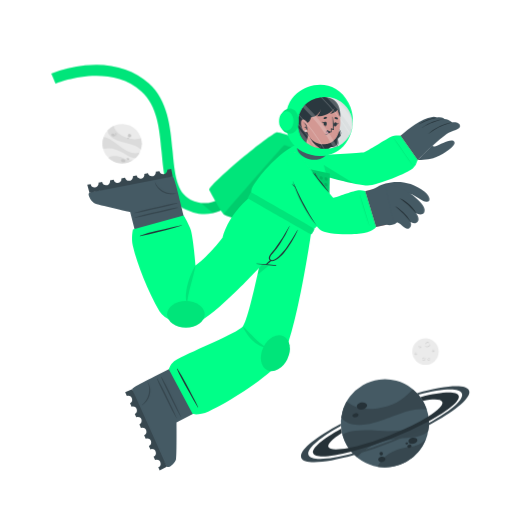
t = 0.00 s
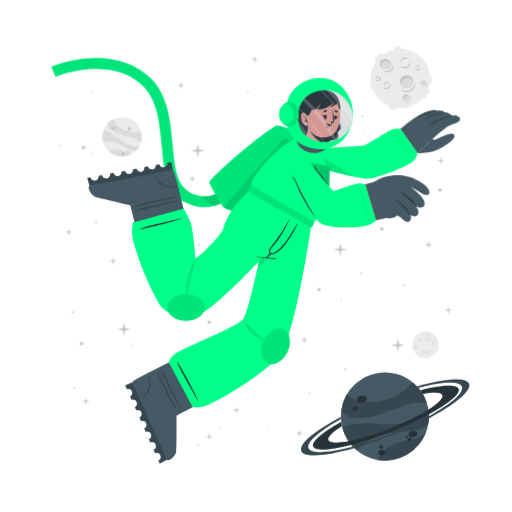
t = 1.00 s
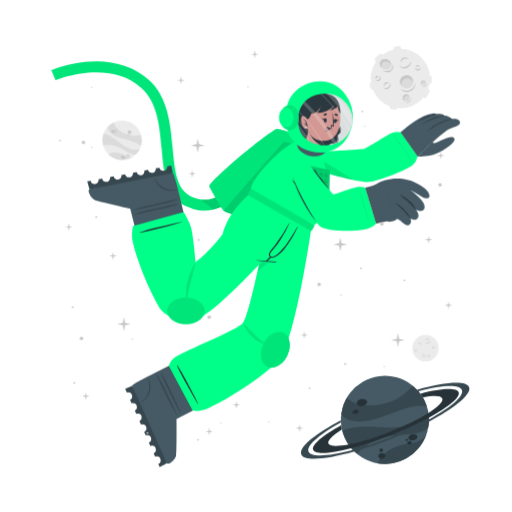
t = 2.50 s
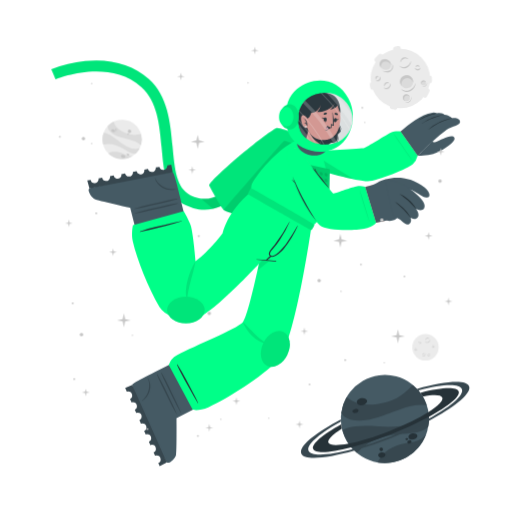
t = 3.63 s
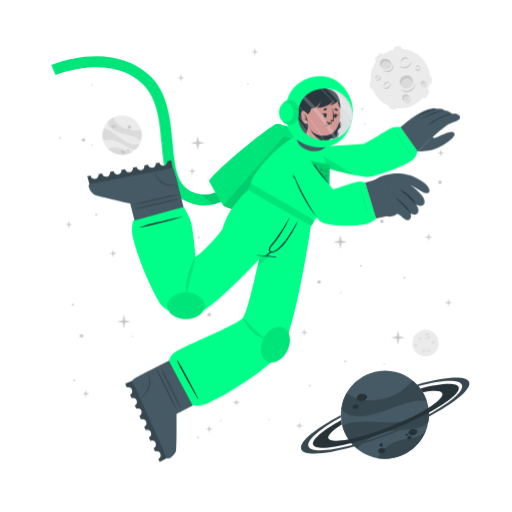
t = 4.75 s
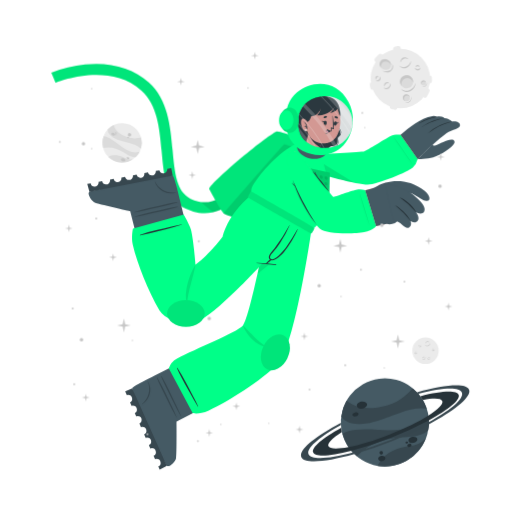
t = 5.88 s

The animated SVG that drew these frames (rendered in a browser with its animation timeline set to each time). Animation: 3 CSS @keyframes rules; one cycle of 7.00 s, repeats indefinitely.

<svg class="animated" id="freepik_stories-astronaut" xmlns="http://www.w3.org/2000/svg" viewBox="0 0 500 500" version="1.1" xmlns:xlink="http://www.w3.org/1999/xlink" xmlns:svgjs="http://svgjs.com/svgjs"><style>svg#freepik_stories-astronaut:not(.animated) .animable {opacity: 0;}svg#freepik_stories-astronaut.animated #freepik--background-complete--inject-533 {animation: 3s Infinite  linear floating;animation-delay: 0s;}svg#freepik_stories-astronaut.animated #freepik--Moon--inject-533 {animation: 1s 1 forwards cubic-bezier(.36,-0.01,.5,1.38) fadeIn,3s Infinite  linear wind;animation-delay: 0s,1s;}svg#freepik_stories-astronaut.animated #freepik--Planet--inject-533 {animation: 3s Infinite  linear floating;animation-delay: 0s;}svg#freepik_stories-astronaut.animated #freepik--Character--inject-533 {animation: 3s Infinite  linear floating;animation-delay: 0s;}svg#freepik_stories-astronaut.animated #freepik--Stars--inject-533 {animation: 1s 1 forwards cubic-bezier(.36,-0.01,.5,1.38) fadeIn,6s Infinite  linear floating;animation-delay: 0s,1s;}            @keyframes floating {                0% {                    opacity: 1;                    transform: translateY(0px);                }                50% {                    transform: translateY(-10px);                }                100% {                    opacity: 1;                    transform: translateY(0px);                }            }                    @keyframes fadeIn {                0% {                    opacity: 0;                }                100% {                    opacity: 1;                }            }                    @keyframes wind {                0% {                    transform: rotate( 0deg );                }                25% {                    transform: rotate( 1deg );                }                75% {                    transform: rotate( -1deg );                }            }        </style><g id="freepik--background-complete--inject-533" class="animable" style="transform-origin: 261.359px 235.839px;"><g id="elns9x9gjbrsf"><circle cx="119.24" cy="140.32" r="19.23" style="fill: rgb(235, 235, 235); transform-origin: 119.24px 140.32px; transform: rotate(-21.46deg);" class="animable"></circle></g><path d="M137.64,145.92a22.4,22.4,0,0,0-6-3.75c-3.81-1.68-14.18-3.51-19-5.94-6.75-3.4-7.59-7.07-7.55-9a19.38,19.38,0,0,1,5.93-4.35c.48,2,2.29,8,13.5,12,5.79,2,11.33.68,13.21.22A19.13,19.13,0,0,1,137.64,145.92Z" style="fill: rgb(219, 219, 219); transform-origin: 121.778px 134.4px;" id="elhcukdscpqj" class="animable"></path><path d="M129.79,156.41A19.27,19.27,0,0,1,105.68,154a15.8,15.8,0,0,1,3.45-1.36c5.17-1.26,10.86,1.21,12.94,2.38A11.36,11.36,0,0,0,129.79,156.41Z" style="fill: rgb(219, 219, 219); transform-origin: 117.735px 155.928px;" id="elogi4k1hvw9e" class="animable"></path><path d="M136.5,148.8l-.24.47-.22.42c-.18.32-.36.62-.55.92s-.35.54-.53.8l-.21.29-.24.32-.24.32-.31.36-.3.36-.27.3c-.2.22-.41.43-.62.64h0c-1.2.37-2.8.21-5.15-.72-3.49-1.37-7.26-4.67-14-7.09a24,24,0,0,0-12.93-.83h0a19.17,19.17,0,0,1,.5-11.63c1.23,0,5.18.52,13.61,7.48a49.9,49.9,0,0,0,8.49,5.81c7.2,3.77,11.36,2.65,13.1,1.78h.13Z" style="fill: rgb(219, 219, 219); transform-origin: 118.269px 143.957px;" id="elf5d7xcv81xa" class="animable"></path><path d="M118.22,156c.34-.78,1.54-1,2.68-.52s1.79,1.54,1.44,2.32-1.54,1-2.68.52S117.88,156.83,118.22,156Z" style="fill: rgb(199, 199, 199); transform-origin: 120.282px 156.9px;" id="elnv0244gwyk" class="animable"></path><path d="M123.66,154.67c.2-.44.91-.55,1.59-.26s1.08.9.89,1.34-.9.56-1.59.26S123.47,155.11,123.66,154.67Z" style="fill: rgb(199, 199, 199); transform-origin: 124.9px 155.212px;" id="elu3vxyq1joh" class="animable"></path><path d="M108.75,131.05c.29-.67,1.33-.86,2.33-.42s1.57,1.33,1.28,2-1.34.86-2.34.42S108.45,131.72,108.75,131.05Z" style="fill: rgb(199, 199, 199); transform-origin: 110.553px 131.84px;" id="el423c0wx91pz" class="animable"></path><path d="M112.29,130.39a.84.84,0,0,1,1.13-.28.85.85,0,0,1,.57,1,1,1,0,0,1-1.7-.74Z" style="fill: rgb(199, 199, 199); transform-origin: 113.151px 130.697px;" id="el54dehlb85kj" class="animable"></path><path d="M112.86,132.17a.53.53,0,0,1,.71-.15c.3.13.47.41.37.62s-.41.28-.71.15S112.77,132.39,112.86,132.17Z" style="fill: rgb(199, 199, 199); transform-origin: 113.402px 132.399px;" id="el3oieblksjqd" class="animable"></path><path d="M124.86,132.22a1.64,1.64,0,1,1,1,1.71A1.42,1.42,0,0,1,124.86,132.22Z" style="fill: rgb(199, 199, 199); transform-origin: 126.473px 132.415px;" id="eljwk55m140ob" class="animable"></path><path d="M124.4,134.84a.76.76,0,1,1,.42.92A.73.73,0,0,1,124.4,134.84Z" style="fill: rgb(199, 199, 199); transform-origin: 125.123px 135.064px;" id="eld24nyl4y2i" class="animable"></path><circle cx="415.48" cy="343.36" r="12.93" style="fill: rgb(235, 235, 235); transform-origin: 415.48px 343.36px;" id="elgjlxy4w6syo" class="animable"></circle><path d="M420.19,335.69a2.92,2.92,0,0,1-.48,1.75,3.45,3.45,0,0,1-1.41,1.24,2.56,2.56,0,0,1-1.9.17,2.7,2.7,0,0,1-1.44-1.12,3.71,3.71,0,0,0,1.55.69,2.33,2.33,0,0,0,.79,0,2.68,2.68,0,0,0,.76-.24l.36-.2c.11-.08.23-.15.33-.23a3.24,3.24,0,0,0,.6-.57A4.54,4.54,0,0,0,420.19,335.69Z" style="fill: rgb(199, 199, 199); transform-origin: 417.577px 337.324px;" id="elb98du2k22a" class="animable"></path><path d="M415.54,336.43a1.84,1.84,0,0,1,.27-1.24,2.23,2.23,0,0,1,1-.88,1.76,1.76,0,0,1,1.35-.1,1.7,1.7,0,0,1,1,.83,2.8,2.8,0,0,0-1.08-.4,1.69,1.69,0,0,0-1,.18A3.06,3.06,0,0,0,415.54,336.43Z" style="fill: rgb(199, 199, 199); transform-origin: 417.341px 335.275px;" id="el0kt6g1kv6yn" class="animable"></path><path d="M415.48,349.44a1.79,1.79,0,0,1,0,1.23,2.13,2.13,0,0,1-.75,1.05,1.71,1.71,0,0,1-2.35-.25,3.35,3.35,0,0,0,1.1.15,1.62,1.62,0,0,0,.91-.35,2.67,2.67,0,0,0,.69-.77A3.41,3.41,0,0,0,415.48,349.44Z" style="fill: rgb(199, 199, 199); transform-origin: 413.984px 350.758px;" id="el8olk7tlk8to" class="animable"></path><path d="M412.8,350.91a1.14,1.14,0,0,1-.09-.87,1.49,1.49,0,0,1,.52-.76,1.2,1.2,0,0,1,.93-.23,1.1,1.1,0,0,1,.73.48,2.46,2.46,0,0,0-.75,0,1.18,1.18,0,0,0-.56.24A2.18,2.18,0,0,0,412.8,350.91Z" style="fill: rgb(199, 199, 199); transform-origin: 413.776px 349.972px;" id="el9t2i77mihp5" class="animable"></path><path d="M410.82,337.8a1.15,1.15,0,0,1,.37.83,1.3,1.3,0,0,1-.37.92,1.15,1.15,0,0,1-.95.32,1.35,1.35,0,0,1-.81-.39,3.94,3.94,0,0,0,.8-.05,1.06,1.06,0,0,0,.56-.28,1.37,1.37,0,0,0,.33-.56A2.45,2.45,0,0,0,410.82,337.8Z" style="fill: rgb(199, 199, 199); transform-origin: 410.125px 338.84px;" id="elqiyha3vnlt" class="animable"></path><path d="M409.22,339.06a.74.74,0,0,1-.33-.57.91.91,0,0,1,.26-.68.82.82,0,0,1,.71-.23.81.81,0,0,1,.55.34,4.08,4.08,0,0,0-.54.1.76.76,0,0,0-.32.19,1.13,1.13,0,0,0-.22.32A2.13,2.13,0,0,0,409.22,339.06Z" style="fill: rgb(199, 199, 199); transform-origin: 409.65px 338.315px;" id="el059moyrauz59" class="animable"></path><path d="M419.81,351.44a1.14,1.14,0,0,1-.72.56,1.26,1.26,0,0,1-1-.14,1.14,1.14,0,0,1-.54-.83,1.36,1.36,0,0,1,.18-.89,3.66,3.66,0,0,0,.25.77,1,1,0,0,0,.4.47,1.32,1.32,0,0,0,.63.18A2.6,2.6,0,0,0,419.81,351.44Z" style="fill: rgb(199, 199, 199); transform-origin: 418.673px 351.093px;" id="elvyb4b9p1ca" class="animable"></path><path d="M418.2,350.19a.75.75,0,0,1,.47-.45.87.87,0,0,1,.72.08.82.82,0,0,1,.4.63.9.9,0,0,1-.19.62,4.78,4.78,0,0,0-.24-.5.63.63,0,0,0-.25-.26.91.91,0,0,0-.37-.13A1.65,1.65,0,0,0,418.2,350.19Z" style="fill: rgb(199, 199, 199); transform-origin: 418.996px 350.383px;" id="elvlgr9mv13ia" class="animable"></path><path d="M424.24,342.34a1.16,1.16,0,0,1-.28.86,1.27,1.27,0,0,1-.88.44,1.13,1.13,0,0,1-.92-.39,1.29,1.29,0,0,1-.35-.83,3.82,3.82,0,0,0,.63.5,1.09,1.09,0,0,0,.6.16,1.31,1.31,0,0,0,.62-.21A2.35,2.35,0,0,0,424.24,342.34Z" style="fill: rgb(199, 199, 199); transform-origin: 423.027px 342.991px;" id="el7hxp7s1r8n" class="animable"></path><path d="M422.2,342.21a.75.75,0,0,1,.14-.64.93.93,0,0,1,.65-.34.8.8,0,0,1,.68.3.88.88,0,0,1,.19.62,3.83,3.83,0,0,0-.48-.28.74.74,0,0,0-.36-.08,1.13,1.13,0,0,0-.38.1A2.38,2.38,0,0,0,422.2,342.21Z" style="fill: rgb(199, 199, 199); transform-origin: 423.021px 341.719px;" id="elxwiiw0zr9e9" class="animable"></path><path d="M407.1,345.26a1.13,1.13,0,0,1-.27.87,1.27,1.27,0,0,1-.88.44,1.16,1.16,0,0,1-.93-.39,1.4,1.4,0,0,1-.35-.83,4.33,4.33,0,0,0,.64.5,1.07,1.07,0,0,0,.6.16,1.35,1.35,0,0,0,.62-.21A2,2,0,0,0,407.1,345.26Z" style="fill: rgb(199, 199, 199); transform-origin: 405.889px 345.916px;" id="elolv7zb0dpvq" class="animable"></path><path d="M405.07,345.14a.75.75,0,0,1,.14-.64.89.89,0,0,1,.64-.34.79.79,0,0,1,.68.3.85.85,0,0,1,.2.62,3.83,3.83,0,0,0-.48-.28.66.66,0,0,0-.36-.08,1.13,1.13,0,0,0-.38.1A2.38,2.38,0,0,0,405.07,345.14Z" style="fill: rgb(199, 199, 199); transform-origin: 405.891px 344.649px;" id="eliwagdb7k95" class="animable"></path></g><g id="freepik--Moon--inject-533" class="animable" style="transform-origin: 391.45px 76.1246px;"><path d="M370.11,60.15l3.44-3.43a2.52,2.52,0,0,0,0-3.56h0a2.5,2.5,0,0,0-3.56,0l-3.44,3.43a2.52,2.52,0,0,0,0,3.56h0A2.52,2.52,0,0,0,370.11,60.15Z" style="fill: rgb(235, 235, 235); transform-origin: 370.05px 56.6508px;" id="el67r29n94p36" class="animable"></path><path d="M417,94.19l2.18-4.34a2.5,2.5,0,0,0-1.12-3.38h0a2.51,2.51,0,0,0-3.38,1.12l-2.18,4.34a2.53,2.53,0,0,0,1.12,3.38h0A2.52,2.52,0,0,0,417,94.19Z" style="fill: rgb(235, 235, 235); transform-origin: 415.845px 90.8883px;" id="elkxkg5s6jif" class="animable"></path><path d="M387,50.45l2.58-.36a2.52,2.52,0,0,0,2.14-2.85h0a2.52,2.52,0,0,0-2.85-2.14l-2.58.37a2.52,2.52,0,0,0-2.14,2.85h0A2.51,2.51,0,0,0,387,50.45Z" style="fill: rgb(235, 235, 235); transform-origin: 387.935px 47.7758px;" id="elcrxj9s4gfkm" class="animable"></path><path d="M366.46,84.53l-.37-2.59a2.52,2.52,0,0,0-2.85-2.13h0a2.52,2.52,0,0,0-2.14,2.85l.37,2.58a2.53,2.53,0,0,0,2.85,2.14h0A2.52,2.52,0,0,0,366.46,84.53Z" style="fill: rgb(235, 235, 235); transform-origin: 363.78px 83.5943px;" id="eli1u75d9mqka" class="animable"></path><g id="elo4yc29bug1r"><rect x="415.49" y="75.26" width="7.64" height="5.03" rx="2.16" style="fill: rgb(235, 235, 235); transform-origin: 419.31px 77.775px; transform: rotate(90deg);" class="animable"></rect></g><path d="M382.28,106.41l2.52.68a2.52,2.52,0,0,0,3.08-1.78h0a2.52,2.52,0,0,0-1.78-3.09l-2.52-.67a2.51,2.51,0,0,0-3.08,1.78h0A2.51,2.51,0,0,0,382.28,106.41Z" style="fill: rgb(235, 235, 235); transform-origin: 384.19px 104.319px;" id="el86qimzsvm3i" class="animable"></path><circle cx="391" cy="76.69" r="29.05" style="fill: rgb(235, 235, 235); transform-origin: 391px 76.69px;" id="eled06bb175xt" class="animable"></circle><path d="M401.57,59.46a6.51,6.51,0,0,1-1.08,3.94,7.8,7.8,0,0,1-3.15,2.79,5.76,5.76,0,0,1-4.27.36,6,6,0,0,1-3.25-2.49,8.71,8.71,0,0,0,3.49,1.53,5.07,5.07,0,0,0,1.78,0,5.38,5.38,0,0,0,1.69-.54,9.1,9.1,0,0,0,.81-.44c.26-.17.52-.33.76-.52a8.54,8.54,0,0,0,1.35-1.27A9.92,9.92,0,0,0,401.57,59.46Z" style="fill: rgb(199, 199, 199); transform-origin: 395.699px 63.1311px;" id="elt5iuflspfcb" class="animable"></path><path d="M391.13,61.13a4.13,4.13,0,0,1,.6-2.78,5.18,5.18,0,0,1,2.19-2,3.9,3.9,0,0,1,3-.22A3.84,3.84,0,0,1,399.12,58a6.52,6.52,0,0,0-2.41-.89,3.94,3.94,0,0,0-2.24.4A6.81,6.81,0,0,0,391.13,61.13Z" style="fill: rgb(199, 199, 199); transform-origin: 395.105px 58.5293px;" id="elk1ylqq27wbg" class="animable"></path><path d="M381.29,81.08a3.94,3.94,0,0,1,.07,2.77,4.82,4.82,0,0,1-1.68,2.35,3.78,3.78,0,0,1-2.86.77,3.84,3.84,0,0,1-2.43-1.34,7,7,0,0,0,2.48.35,3.69,3.69,0,0,0,2-.79,6,6,0,0,0,1.55-1.73A7.44,7.44,0,0,0,381.29,81.08Z" style="fill: rgb(199, 199, 199); transform-origin: 377.984px 84.0434px;" id="elgtroifpaads" class="animable"></path><path d="M375.27,84.38a2.57,2.57,0,0,1-.19-1.95,3.19,3.19,0,0,1,1.16-1.7,2.65,2.65,0,0,1,2.08-.52A2.44,2.44,0,0,1,380,81.28a5.58,5.58,0,0,0-1.7-.08,2.69,2.69,0,0,0-1.26.54A4.94,4.94,0,0,0,375.27,84.38Z" style="fill: rgb(199, 199, 199); transform-origin: 377.485px 82.2756px;" id="elpj8jj9jp8ee" class="animable"></path><path d="M370.87,74.62a2.57,2.57,0,0,1,.83,1.86,2.85,2.85,0,0,1-.82,2,2.52,2.52,0,0,1-2.13.73,3.06,3.06,0,0,1-1.83-.87,10,10,0,0,0,1.81-.12,2.33,2.33,0,0,0,1.25-.63,2.88,2.88,0,0,0,.73-1.26A5.13,5.13,0,0,0,370.87,74.62Z" style="fill: rgb(199, 199, 199); transform-origin: 369.31px 76.9261px;" id="el2wsrcs80vm7" class="animable"></path><path d="M367.27,77.44a1.68,1.68,0,0,1-.72-1.29,2,2,0,0,1,.58-1.52,1.77,1.77,0,0,1,1.58-.51,1.88,1.88,0,0,1,1.25.75,10.76,10.76,0,0,0-1.23.24,1.6,1.6,0,0,0-.7.41,2.28,2.28,0,0,0-.49.73A4.57,4.57,0,0,0,367.27,77.44Z" style="fill: rgb(199, 199, 199); transform-origin: 368.253px 75.7663px;" id="el51n3m2ducjl" class="animable"></path><path d="M410.67,66a2.6,2.6,0,0,1-.62,1.94,2.84,2.84,0,0,1-2,1,2.57,2.57,0,0,1-2.07-.87,3,3,0,0,1-.78-1.87,9,9,0,0,0,1.43,1.11,2.23,2.23,0,0,0,1.34.36,3,3,0,0,0,1.39-.45A5.56,5.56,0,0,0,410.67,66Z" style="fill: rgb(199, 199, 199); transform-origin: 407.941px 67.4719px;" id="el6ed4cn7kfuc" class="animable"></path><path d="M406.11,65.73a1.66,1.66,0,0,1,.31-1.44,2,2,0,0,1,1.44-.76,1.82,1.82,0,0,1,1.53.68,1.88,1.88,0,0,1,.43,1.39,9.72,9.72,0,0,0-1.08-.63,1.49,1.49,0,0,0-.8-.17,2.38,2.38,0,0,0-.85.22A4.64,4.64,0,0,0,406.11,65.73Z" style="fill: rgb(199, 199, 199); transform-origin: 407.944px 64.6284px;" id="elfo4x394ocrd" class="animable"></path><g id="elbv3kpyc982h"><ellipse cx="397.01" cy="79.87" rx="6.44" ry="6.4" style="fill: rgb(219, 219, 219); transform-origin: 397.01px 79.87px; transform: rotate(-65.97deg);" class="animable"></ellipse></g><path d="M400,76.84a5.81,5.81,0,0,1,3.31,4.1,6.41,6.41,0,1,0-11.2,3.11,5.78,5.78,0,0,1,.2-4.24A5.84,5.84,0,0,1,400,76.84Z" style="fill: rgb(199, 199, 199); transform-origin: 396.987px 78.7649px;" id="el2cth0l0ok1j" class="animable"></path><path d="M405.88,81a8.26,8.26,0,0,1-1.41,4.8,9.87,9.87,0,0,1-3.87,3.38,7.16,7.16,0,0,1-5.18.47,7.62,7.62,0,0,1-4-3,10.25,10.25,0,0,0,4.28,2,10.54,10.54,0,0,0,1.13.11,5.87,5.87,0,0,0,1.11-.09A7.1,7.1,0,0,0,400,88c.34-.17.69-.36,1-.55s.65-.42.94-.67a10.52,10.52,0,0,0,1.67-1.6A11.59,11.59,0,0,0,405.88,81Z" style="fill: rgb(199, 199, 199); transform-origin: 398.651px 85.4656px;" id="eln8k9ejg6q4" class="animable"></path><path d="M412.91,83.39a2.4,2.4,0,1,0-1.78-2.87A2.39,2.39,0,0,0,412.91,83.39Z" style="fill: rgb(219, 219, 219); transform-origin: 413.468px 81.0561px;" id="eloygwx7gs6e" class="animable"></path><path d="M414.34,79.73A2.18,2.18,0,0,1,415.85,81,2.43,2.43,0,0,0,414,78.71a2.4,2.4,0,0,0-2.87,1.81,2.37,2.37,0,0,0,.84,2.41,2.12,2.12,0,0,1-.23-1.57A2.17,2.17,0,0,1,414.34,79.73Z" style="fill: rgb(199, 199, 199); transform-origin: 413.458px 80.7904px;" id="elr20aatufs1b" class="animable"></path><path d="M416.78,80.82a2.9,2.9,0,0,1-.12,1.88,3.54,3.54,0,0,1-1.18,1.55,2.64,2.64,0,0,1-1.91.54,2.74,2.74,0,0,1-1.69-.86,4.09,4.09,0,0,0,1.71.37,2.65,2.65,0,0,0,1.51-.55A4.36,4.36,0,0,0,416.78,80.82Z" style="fill: rgb(199, 199, 199); transform-origin: 414.381px 82.813px;" id="el45wae5sh9z7" class="animable"></path><path d="M396.44,98.94a3.41,3.41,0,1,0-3.21-3.59A3.41,3.41,0,0,0,396.44,98.94Z" style="fill: rgb(219, 219, 219); transform-origin: 396.635px 95.5356px;" id="ele8mjv4yytog" class="animable"></path><path d="M397.54,93.46a3.07,3.07,0,0,1,2.41,1.4A3.4,3.4,0,1,0,395,98.53a3.1,3.1,0,0,1,2.54-5.07Z" style="fill: rgb(199, 199, 199); transform-origin: 396.584px 95.335px;" id="elmq326rfos7" class="animable"></path><path d="M401.22,94.38a4.48,4.48,0,0,1,.19,2.64,5.13,5.13,0,0,1-1.27,2.4,3.72,3.72,0,0,1-2.46,1.21,4.06,4.06,0,0,1-2.56-.69,5.23,5.23,0,0,0,2.5.2A3.76,3.76,0,0,0,399.68,99a5.84,5.84,0,0,0,1.26-2.1A6.18,6.18,0,0,0,401.22,94.38Z" style="fill: rgb(199, 199, 199); transform-origin: 398.323px 97.5099px;" id="eleqow276mzv9" class="animable"></path><path d="M381.24,66c-1.53,2.35-4.93,2.85-7.58,1.11s-3.57-5.05-2-7.4,4.93-2.84,7.59-1.11S382.78,63.69,381.24,66Z" style="fill: rgb(219, 219, 219); transform-origin: 376.446px 62.8572px;" id="eloh5n3bttkj" class="animable"></path><path d="M372.8,62a4.43,4.43,0,0,0-.25,4.28,5.25,5.25,0,0,1-.92-6.49c1.53-2.35,4.93-2.85,7.59-1.11A5.83,5.83,0,0,1,382,63.9a5.53,5.53,0,0,0-2.29-3C377.28,59.37,374.19,59.82,372.8,62Z" style="fill: rgb(199, 199, 199); transform-origin: 376.453px 61.9611px;" id="elli6lpwg9t" class="animable"></path><path d="M383.12,62.16a5.49,5.49,0,0,1,.75,4.14,5.12,5.12,0,0,1-.95,2,6.39,6.39,0,0,1-1.66,1.53,6.23,6.23,0,0,1-2.15.73,7.29,7.29,0,0,1-2.19-.06,9.09,9.09,0,0,1-3.84-1.67,17.88,17.88,0,0,0,3.95.68,6.51,6.51,0,0,0,3.58-.77A5.47,5.47,0,0,0,382,67.59a5,5,0,0,0,.94-1.57A7.25,7.25,0,0,0,383.12,62.16Z" style="fill: rgb(199, 199, 199); transform-origin: 378.538px 66.3877px;" id="el4ky04dobdr3" class="animable"></path></g><g id="freepik--Planet--inject-533" class="animable" style="transform-origin: 376.139px 413.34px;"><g id="elnn0u6eas93b"><circle cx="375.87" cy="413.34" r="43.02" style="fill: rgb(69, 90, 100); transform-origin: 375.87px 413.34px; transform: rotate(-74.9951deg);" class="animable"></circle></g><path d="M416.74,399.89a50.6,50.6,0,0,0-15.8.88c-9.14,1.83-30.47,11.81-42.37,13.55-16.73,2.46-23-3.17-25.36-6.69a43,43,0,0,1,5.28-15.58c3.38,2.95,14.49,11.72,40.09,4.53,13.2-3.72,21.59-13.34,24.44-16.6A42.76,42.76,0,0,1,416.74,399.89Z" style="fill: rgb(55, 71, 79); transform-origin: 374.975px 397.452px;" id="el7cdm72t7mob" class="animable"></path><path d="M415.87,429.18a43.05,43.05,0,0,1-47.24,26.58,34.45,34.45,0,0,1,4.55-6.94c7.84-9,21.44-11.76,26.75-12.3A25.27,25.27,0,0,0,415.87,429.18Z" style="fill: rgb(55, 71, 79); transform-origin: 392.25px 442.775px;" id="eli5230kh5myt" class="animable"></path><path d="M418.36,406.64c.07.39.12.77.17,1.16s.09.71.13,1.06c.08.8.15,1.6.18,2.39s.06,1.44.06,2.14c0,.27,0,.53,0,.8s0,.6,0,.89,0,.6,0,.9-.05.7-.08,1.06-.06.7-.1,1-.08.6-.11.9c-.09.66-.19,1.3-.31,1.95h0c-1.72,2.21-4.86,4-10.34,5.31-8.16,2-19.29.8-34.76,5.06a53.84,53.84,0,0,0-24.73,15.11h0a42.85,42.85,0,0,1-14.05-21.9c2.19-1.67,10.15-5.73,34.51-3.84a112.29,112.29,0,0,0,23-.3c18-2.36,24.21-9.77,26.27-13.61h0A1.82,1.82,0,0,1,418.36,406.64Z" style="fill: rgb(55, 71, 79); transform-origin: 376.66px 426.505px;" id="el6vfarrmm4qx" class="animable"></path><path d="M358.4,395.52c.37,1.88-1.55,3.83-4.28,4.35s-5.23-.56-5.6-2.44,1.56-3.82,4.28-4.35S358,393.65,358.4,395.52Z" style="fill: rgb(38, 50, 56); transform-origin: 353.46px 396.474px;" id="el4fjxrf0bjay" class="animable"></path><path d="M350.11,404.94c.2,1.06-1,2.17-2.6,2.49s-3.13-.28-3.33-1.34.95-2.17,2.59-2.49S349.9,403.89,350.11,404.94Z" style="fill: rgb(38, 50, 56); transform-origin: 347.145px 405.515px;" id="elkknmdw341x" class="animable"></path><path d="M407.54,429.57c.31,1.6-1.38,3.27-3.76,3.74s-4.58-.47-4.89-2.07,1.37-3.28,3.76-3.74S407.23,428,407.54,429.57Z" style="fill: rgb(38, 50, 56); transform-origin: 403.215px 430.408px;" id="elz8w0v5aiox" class="animable"></path><path d="M401.85,435.28c.17.85-.61,1.72-1.74,1.94a1.87,1.87,0,0,1-2.33-1.15c-.17-.85.61-1.72,1.74-1.94A1.87,1.87,0,0,1,401.85,435.28Z" style="fill: rgb(38, 50, 56); transform-origin: 399.815px 435.675px;" id="el90micgdw4dq" class="animable"></path><path d="M398.54,432.72c.1.51-.4,1-1.12,1.18s-1.38-.17-1.48-.68.4-1,1.12-1.18S398.44,432.21,398.54,432.72Z" style="fill: rgb(38, 50, 56); transform-origin: 397.24px 432.97px;" id="el6qhnddkjoh" class="animable"></path><path d="M376.35,447.84c.28,1.44-1,2.9-3,3.27s-3.68-.5-4-1.93,1-2.89,2.95-3.26S376.08,446.41,376.35,447.84Z" style="fill: rgb(38, 50, 56); transform-origin: 372.845px 448.515px;" id="ellymj2jncb5" class="animable"></path><path d="M373.89,442.43a1.71,1.71,0,1,1-1.95-1.16A1.6,1.6,0,0,1,373.89,442.43Z" style="fill: rgb(38, 50, 56); transform-origin: 372.261px 442.94px;" id="elkjq3awux86d" class="animable"></path><path d="M418.84,411.25a346.49,346.49,0,0,1-36.64,16.83,342.87,342.87,0,0,1-39.21,13c-20.61,5.36-35.3,6.29-37.19,1.5s9.19-14.09,27.36-24.08c.12,1,.28,2,.47,3l.24,1.14c-9.22,5.86-14.34,10.93-13.19,13.85s8.58,3.14,19.59,1c10.78-2.08,25-6.36,40.23-12.37s28.57-12.64,37.86-18.51c9.46-5.95,14.73-11.13,13.56-14.09s-8.33-3.11-19-1.11a39.26,39.26,0,0,0-2.42-3.66c20.51-5.31,35.53-6.12,37.42-1.34S438.08,400.88,418.84,411.25Z" style="fill: rgb(38, 50, 56); transform-origin: 376.855px 414.472px;" id="el53q9lgenrhh" class="animable"></path><path d="M418.86,415.07a383.2,383.2,0,0,1-35.81,16.44h0A380.06,380.06,0,0,1,346,444.31c-28.14,8-49.06,9.59-51.78,2.82s13.19-19.8,38.63-33.31c0,.66,0,1.33.08,2-21.11,11.64-34,22.68-31.68,28.49s19.63,4.87,43.31-1.47A359.42,359.42,0,0,0,418.89,413c21.4-11.74,34.49-22.91,32.14-28.76s-19.17-4.89-42.38,1.23c-.43-.51-.88-1-1.34-1.5,27.63-7.77,48.08-9.23,50.76-2.54S444.64,401.45,418.86,415.07Z" style="fill: rgb(55, 71, 79); transform-origin: 376.139px 414.278px;" id="elavduhsicwmn" class="animable"></path></g><g id="freepik--Character--inject-533" class="animable" style="transform-origin: 249.682px 261.365px;"><path d="M194.2,208.66a44.5,44.5,0,0,1-12.75-4c-19.36-9.4-21.44-32.18-23.64-56.3-2-22.22-4.13-45.19-19.67-59.06-32.35-28.84-83.35-7.81-83.86-7.59l-4.19-9.88a124.34,124.34,0,0,1,33.06-8c25-2.52,46.52,3.5,62.12,17.42,18.71,16.68,21.11,42.93,23.22,66.09,2,21.93,3.73,40.87,17.64,47.62,29.16,14.15,48.44-21.19,49.24-22.7l9.48,5a77.22,77.22,0,0,1-16.57,20.32C217.57,206.71,206,210.43,194.2,208.66Z" style="fill: rgb(0, 255, 136); transform-origin: 147.47px 136.179px;" id="eldypsfxxzmtd" class="animable"></path><g id="elsupb2ukopp"><path d="M194.2,208.66a44.5,44.5,0,0,1-12.75-4c-19.36-9.4-21.44-32.18-23.64-56.3-2-22.22-4.13-45.19-19.67-59.06-32.35-28.84-83.35-7.81-83.86-7.59l-4.19-9.88a124.34,124.34,0,0,1,33.06-8c25-2.52,46.52,3.5,62.12,17.42,18.71,16.68,21.11,42.93,23.22,66.09,2,21.93,3.73,40.87,17.64,47.62,29.16,14.15,48.44-21.19,49.24-22.7l9.48,5a77.22,77.22,0,0,1-16.57,20.32C217.57,206.71,206,210.43,194.2,208.66Z" style="opacity: 0.1; transform-origin: 147.47px 136.179px;" class="animable"></path></g><g id="elj035s6hlaif"><path d="M244.85,177.29a77.09,77.09,0,0,1-16.57,20.31c-6.44,5.48-13.2,9-20.13,10.56L196.08,198c23.52,3.15,38.58-24.45,39.3-25.77Z" style="opacity: 0.1; transform-origin: 220.465px 190.195px;" class="animable"></path></g><path d="M278.67,229.5c-.95.56-57.57-18.31-60-20.06a1.59,1.59,0,0,1-.31-.29c-2.77-2.73-13.24-22-14-23.51-1.84-3.85,55.21-51.93,65.82-56.39,2.66-1.12,37.51,11.34,42.73,16.4,2.24,2.17,6.45,10.95,6.22,12.15h0C318.76,159.52,279.63,228.94,278.67,229.5Z" style="fill: rgb(0, 255, 136); transform-origin: 261.728px 179.346px;" id="ell9mlb8sv0p" class="animable"></path><g id="elix4zcun8bd"><path d="M278.67,229.5c-.95.56-57.57-18.31-60-20.06a1.59,1.59,0,0,1-.31-.29c-2.77-2.73-13.24-22-14-23.51-1.84-3.85,55.21-51.93,65.82-56.39,2.66-1.12,37.51,11.34,42.73,16.4,2.24,2.17,6.45,10.95,6.22,12.15h0C318.76,159.52,279.63,228.94,278.67,229.5Z" style="opacity: 0.1; transform-origin: 261.728px 179.346px;" class="animable"></path></g><g id="elmucie0di46g"><path d="M278.67,229.5c-.95.56-57.57-18.31-60-20.06a1.59,1.59,0,0,1-.31-.29c10.24-11.85,58.36-67.42,59.22-67.56s33.84,12.65,41.56,16.22C318.76,159.52,279.63,228.94,278.67,229.5Z" style="opacity: 0.1; transform-origin: 268.75px 185.551px;" class="animable"></path></g><path d="M196.48,344.63l-45.12,22.73c-8.64,4.29-16.14,8.22-19.83,10.61a.09.09,0,0,0-.06,0c-1.4.9-2.24,1.57-2.36,2l0,.08c-.46,3.44,31.87,73.53,33.82,75.59s8-3.33,8.91-7.05.53-36.1.53-36.1l44.85-23.13Z" style="fill: rgb(69, 90, 100); transform-origin: 173.163px 400.363px;" id="el2vchawc2do3" class="animable"></path><path d="M122.25,383l1.61,3.65a3.8,3.8,0,0,1,1.31-.23,3.9,3.9,0,0,1,1.83,7.34l1.45,3.32a3.82,3.82,0,0,1,1.36-.25,3.89,3.89,0,0,1,1.78,7.35l1.46,3.33a3.55,3.55,0,0,1,1.39-.27,3.89,3.89,0,0,1,3.89,3.89,3.85,3.85,0,0,1-2.15,3.48l1.46,3.31a4.06,4.06,0,0,1,1.45-.27,3.89,3.89,0,0,1,1.69,7.4l1.46,3.31a3.84,3.84,0,0,1,1.48-.3,3.89,3.89,0,0,1,1.65,7.42l1.46,3.31a3.58,3.58,0,0,1,1.52-.32,3.9,3.9,0,0,1,1.62,7.44l1.46,3.32a3.64,3.64,0,0,1,1.57-.35,3.9,3.9,0,0,1,1.57,7.46l1.37,3.12,7-3.79L129.11,380Z" style="fill: rgb(55, 71, 79); transform-origin: 142.595px 419.73px;" id="elpwypr2384ag" class="animable"></path><path d="M144.47,373.18a16.37,16.37,0,0,1,1.62,13.09c-1.18,3.56-3.52,7.36-7.28,9.3-.11.06-.22-.14-.12-.21,6.4-4.92,9-14.69,5.56-22.06A.13.13,0,0,1,144.47,373.18Z" style="fill: rgb(55, 71, 79); transform-origin: 142.716px 384.361px;" id="el1x4acxz9th3" class="animable"></path><path d="M153.72,369.74c2.88,4.77,5.37,9.78,7.8,14.79s4.78,9.94,7.13,14.93c1.34,2.86,2.68,5.73,3.86,8.66a.16.16,0,0,1-.29.14c-2.81-4.81-5.27-9.84-7.79-14.8s-5-9.85-7.34-14.83c-1.37-2.86-2.65-5.74-3.8-8.69A.24.24,0,0,1,153.72,369.74Z" style="fill: rgb(55, 71, 79); transform-origin: 162.903px 388.992px;" id="ely8dx2i7urq8" class="animable"></path><path d="M157.88,368.33c2.89,4.77,5.37,9.78,7.8,14.8s4.78,9.94,7.13,14.93c1.34,2.86,2.68,5.73,3.86,8.65a.16.16,0,0,1-.29.14c-2.81-4.81-5.27-9.84-7.79-14.8s-5-9.85-7.34-14.83c-1.36-2.86-2.65-5.74-3.8-8.69A.24.24,0,0,1,157.88,368.33Z" style="fill: rgb(55, 71, 79); transform-origin: 167.063px 387.582px;" id="el77syiv99x3u" class="animable"></path><path d="M164.81,360.58l23.33,43.76s7,1.51,15.68-2.51c19.21-8.87,51.37-29.51,67.45-45.36C287.89,340.08,304.2,225.2,304.2,225.2L265,202.58s-20.36,108.33-27.84,116.15c-6.75,7.06-45.89,22.51-64.34,32.17A16.53,16.53,0,0,0,164.81,360.58Z" style="fill: rgb(0, 255, 136); transform-origin: 234.505px 303.599px;" id="elusw8iwps5an" class="animable"></path><path d="M173.21,360.06c3.07,4.66,5.75,9.56,8.38,14.48s5.16,9.74,7.7,14.64c1.46,2.8,2.91,5.62,4.21,8.49a.17.17,0,0,1-.29.16c-3-4.7-5.65-9.63-8.37-14.49s-5.35-9.65-7.92-14.53c-1.47-2.8-2.87-5.63-4.13-8.53A.24.24,0,0,1,173.21,360.06Z" style="fill: rgb(38, 50, 56); transform-origin: 183.142px 378.925px;" id="elon1cnw906mq" class="animable"></path><g id="eli96ct092ovo"><path d="M251.64,268.16l52.56-43L265,202.58S258.6,236.8,251.64,268.16Z" style="opacity: 0.1; transform-origin: 277.92px 235.37px;" class="animable"></path></g><g id="elbgd5v6mvwce"><path d="M260.8,339.2a9.27,9.27,0,0,1-4.14-.38,19.56,19.56,0,0,1-3.85-1.64,31.21,31.21,0,0,1-6.57-5c-1-1-1.88-2-2.77-3s-1.7-2.13-2.45-3.26-1.46-2.29-2.11-3.47-1.23-2.43-1.72-3.71a39.39,39.39,0,0,1,3,2.76c.94.95,1.92,1.86,2.81,2.82s1.86,1.86,2.75,2.82l1.39,1.38c.46.46.89.95,1.37,1.38,1.85,1.82,3.74,3.56,5.72,5.19A23.49,23.49,0,0,0,260.8,339.2Z" style="opacity: 0.1; transform-origin: 248.995px 329.012px;" class="animable"></path></g><g id="eligzxbn2hozn"><ellipse cx="268.93" cy="344.82" rx="18.38" ry="13.04" style="fill: rgb(0, 255, 136); transform-origin: 268.93px 344.82px; transform: rotate(-64.61deg);" class="animable"></ellipse></g><g id="elq4uhjefk0fe"><ellipse cx="268.93" cy="344.82" rx="18.38" ry="13.04" style="opacity: 0.1; transform-origin: 268.93px 344.82px; transform: rotate(-64.61deg);" class="animable"></ellipse></g><path d="M187.77,245.91l-11.92-49.09c-2.23-9.39-4.35-17.59-5.84-21.72,0,0,0,0,0-.07a6.82,6.82,0,0,0-1.38-2.74s0,0-.07,0c-3.24-1.23-78.83,14.38-81.28,15.82s1.43,8.53,4.85,10.27,35,8.69,35,8.69L139.51,256Z" style="fill: rgb(69, 90, 100); transform-origin: 137.14px 214.111px;" id="el08nu3vv9p69y" class="animable"></path><path d="M167.23,164.93l-3.92.74a3.75,3.75,0,0,1-.06,1.33,3.9,3.9,0,0,1-7.57.11l-3.56.67a3.79,3.79,0,0,1-.07,1.38,3.89,3.89,0,0,1-7.56.07l-3.57.66a3.79,3.79,0,0,1,0,1.42,3.9,3.9,0,0,1-4.68,2.91,3.83,3.83,0,0,1-2.89-2.88l-3.56.67a4.08,4.08,0,0,1-.07,1.47,3.89,3.89,0,0,1-7.58,0l-3.56.67a3.89,3.89,0,0,1-4.72,4.42,3.91,3.91,0,0,1-2.93-3l-3.55.68a3.69,3.69,0,0,1,0,1.55,3.9,3.9,0,0,1-7.62-.11l-3.56.67a3.65,3.65,0,0,1,0,1.61,3.89,3.89,0,0,1-7.62-.16l-3.35.63,2.11,7.63,81.36-15.77Z" style="fill: rgb(55, 71, 79); transform-origin: 126.965px 176.5px;" id="eldmzg977x9m" class="animable"></path><path d="M171.74,188.79a16.37,16.37,0,0,1-13.12-1.39c-3.2-2-6.37-5.09-7.41-9.2,0-.11.19-.18.24-.06,3.34,7.34,12.27,12.06,20.22,10.41A.13.13,0,0,1,171.74,188.79Z" style="fill: rgb(55, 71, 79); transform-origin: 161.505px 183.822px;" id="elm4vxmnqeif" class="animable"></path><path d="M173,198.58c-5.3,1.73-10.74,3-16.18,4.24s-10.76,2.41-16.16,3.56c-3.08.66-6.18,1.32-9.3,1.81a.16.16,0,0,1-.07-.32c5.32-1.65,10.77-2.9,16.18-4.24s10.72-2.61,16.11-3.79c3.09-.68,6.18-1.28,9.32-1.72A.24.24,0,0,1,173,198.58Z" style="fill: rgb(55, 71, 79); transform-origin: 152.153px 203.157px;" id="elj1cbhac9wy" class="animable"></path><path d="M173.43,203c-5.31,1.73-10.75,3-16.18,4.24s-10.77,2.41-16.16,3.56c-3.09.66-6.19,1.32-9.31,1.81a.16.16,0,0,1-.06-.32c5.32-1.65,10.77-2.9,16.17-4.23s10.73-2.61,16.11-3.8c3.1-.67,6.19-1.27,9.33-1.72A.24.24,0,0,1,173.43,203Z" style="fill: rgb(55, 71, 79); transform-origin: 152.581px 207.576px;" id="elffj6qcgphuu" class="animable"></path><path d="M304.26,225.23s-10.86,11.9-20.08,21.25c-6.73,6.84-12.95,12.66-14.6,12.69-1.87,0-10.38-.9-13.2-1.27,0,0-41.94,46.14-63.47,57.3-7.37,3.82-30.52-.1-37.22-11.42-10.87-18.37-21.9-46.13-25.93-63.59-1.8-7.79.05-16.21.05-16.21l49.59-13.7s5.36,8.93,7,14.54c2.42,8.47,4.59,34.41,4.59,34.41,13.41-9.58,26.47-27.28,26.47-27.28s3.86-20.56,28-40.75Z" style="fill: rgb(0, 255, 136); transform-origin: 216.616px 253.91px;" id="elrq9ufx0rvga" class="animable"></path><path d="M269.53,258.92a109.54,109.54,0,0,0-19-1.46.2.2,0,0,0,0,.39c6.29.67,12.63,1.5,18.94,1.83A.38.38,0,0,0,269.53,258.92Z" style="fill: rgb(38, 50, 56); transform-origin: 260.127px 258.568px;" id="el9macyp1yxa4" class="animable"></path><path d="M290.7,225.07c.08-.19-.21-.4-.31-.21A193.26,193.26,0,0,1,280,241.31c-1.7,2.48-11.92,15.71-15.85,12.12-.66-.61-.62-1.57-.1-2.78.63-1.45,2.09-2.84,3.09-4.08,2.2-2.74,4.31-5.54,6.28-8.44A94.74,94.74,0,0,0,282.85,221a.17.17,0,0,0-.3-.15,178.74,178.74,0,0,1-14.62,22.77c-2.68,3.43-7.75,8-4.15,10.8s11.57-5.17,13.52-7.48A99.25,99.25,0,0,0,290.7,225.07Z" style="fill: rgb(38, 50, 56); transform-origin: 276.623px 237.894px;" id="el5yabk92qqp5" class="animable"></path><path d="M264.07,253.88a28.1,28.1,0,0,0-2.7,2.42,7.85,7.85,0,0,0-1.8,2.22c-.07.17.13.3.28.24a9.87,9.87,0,0,0,2.39-1.8c.87-.73,1.75-1.44,2.59-2.2A.58.58,0,0,0,264.07,253.88Z" style="fill: rgb(38, 50, 56); transform-origin: 262.293px 256.258px;" id="elydmqegi505e" class="animable"></path><path d="M136.76,230.07c5.18-1.79,10.51-3.14,15.84-4.44s10.54-2.54,15.83-3.76c3-.7,6.06-1.4,9.12-1.93a.17.17,0,0,1,.08.32c-5.21,1.72-10.55,3-15.84,4.44s-10.5,2.74-15.79,4c-3,.72-6.06,1.36-9.14,1.84A.24.24,0,0,1,136.76,230.07Z" style="fill: rgb(38, 50, 56); transform-origin: 157.145px 225.243px;" id="elz24qivjgtgq" class="animable"></path><g id="el9e9e3vx3pwk"><path d="M183.14,297.2a10.49,10.49,0,0,1-1.5-4.83c-.1-.84-.1-1.68-.15-2.53s0-1.68.08-2.52a52.55,52.55,0,0,1,1.68-9.85,71.11,71.11,0,0,1,3.2-9.39,59.85,59.85,0,0,1,4.5-8.85c-.51,3.3-1.32,6.48-2.11,9.64s-1.64,6.29-2.48,9.41-1.64,6.24-2.31,9.38c-.31,1.56-.64,3.14-.83,4.72A14.43,14.43,0,0,0,183.14,297.2Z" style="opacity: 0.1; transform-origin: 186.21px 278.215px;" class="animable"></path></g><ellipse cx="181.55" cy="306.94" rx="18.38" ry="13.04" style="fill: rgb(0, 255, 136); transform-origin: 181.55px 306.94px;" id="eliheiolnvg18" class="animable"></ellipse><g id="elut478xq35w"><ellipse cx="181.55" cy="306.94" rx="18.38" ry="13.04" style="opacity: 0.1; transform-origin: 181.55px 306.94px;" class="animable"></ellipse></g><path d="M302.93,165.7c29.4,11.7,52.93,16.43,62.23,13.72,8.14-2.38,31.36-12.37,42.66-23.2,3.41-3.26-12-25.52-16.72-23.75s-28.38,15.07-34.56,17.26c-3.51,1.24-41.77,2.67-50.47,2.82C291.55,152.81,289.88,160.51,302.93,165.7Z" style="fill: rgb(247, 169, 160); transform-origin: 351.195px 156.267px;" id="eliukw9v8kse" class="animable"></path><path d="M423.09,141.39c-1.07,1.64-.22,2.22,3.08,1.09s15.37-8.36,17.54-3.93-15,14.39-20.65,15.84-15.24,1.83-15.24,1.83C410.78,153.61,417.35,146.59,423.09,141.39Z" style="fill: rgb(69, 90, 100); transform-origin: 425.859px 146.674px;" id="elwk4joc6cjc" class="animable"></path><path d="M391.1,132.47c8.6-7,18.87-16.35,31.27-18.29a6.21,6.21,0,0,1,4,.62c5.54-1,7.66,1.36,7.66,1.36,5.44.68,7.28,3.36,7.28,3.36s6.51-1.06,7.81,2.77c1.47,4.3-8,4.95-12.95,8.48-11.39,8.09-25.31,22.79-28.37,25.45Z" style="fill: rgb(69, 90, 100); transform-origin: 420.187px 135.151px;" id="el07j0h9vkjpk" class="animable"></path><path d="M418.3,130.86a90.32,90.32,0,0,1,10.37-6.52,89.67,89.67,0,0,1,12.58-4.68.11.11,0,0,0-.05-.21,47.55,47.55,0,0,0-23,11.26C418,130.84,418.12,131,418.3,130.86Z" style="fill: rgb(38, 50, 56); transform-origin: 429.705px 125.182px;" id="el4fiuz49szpg" class="animable"></path><path d="M412.41,124.7c3.43-2.07,9.49-5.67,21.67-8.41,0,0,0-.07,0-.07a42.55,42.55,0,0,0-21.76,8.32C412.11,124.68,412.18,124.84,412.41,124.7Z" style="fill: rgb(38, 50, 56); transform-origin: 423.137px 120.487px;" id="el8aegerm02zj" class="animable"></path><path d="M409.31,121.33c6-3.3,10.15-4.62,17.06-6.49,0,0,0-.08,0-.08-8.08,1.3-10.86,2.69-17.19,6.38C409,121.26,409.08,121.46,409.31,121.33Z" style="fill: rgb(38, 50, 56); transform-origin: 417.726px 118.066px;" id="el52gkib10ltb" class="animable"></path><path d="M391.1,132.47l16.72,23.75a17.14,17.14,0,0,1-4.76,8.35c-3.92,3.79-34.48,16.45-43.94,16.59S312.7,172,299.46,165.3s-6.15-12.5,3.55-13.16,50.29-3,52.62-3.57,21.58-12.72,25.66-14.84S391.1,132.47,391.1,132.47Z" style="fill: rgb(0, 255, 136); transform-origin: 350.007px 156.73px;" id="elwn5fy0d1hph" class="animable"></path><g id="el3bs2212zmry"><path d="M299.46,165.3c9.59,4.85,31.61,11.06,46.62,14.08l-44.17-27.15C292.8,153.25,286.73,158.86,299.46,165.3Z" style="opacity: 0.1; transform-origin: 319.138px 165.805px;" class="animable"></path></g><g id="elu8e6623shih"><path d="M384.8,135.23c2.52,3.23,4.87,6.59,7.2,10s4.59,6.68,6.87,10c1.3,1.91,2.61,3.84,3.84,5.8.09.13,0,.2-.12.08-2.49-3.24-4.83-6.62-7.2-10s-4.67-6.63-7-10c-1.31-1.92-2.59-3.85-3.81-5.83C384.5,135.16,384.67,135.06,384.8,135.23Z" style="opacity: 0.1; transform-origin: 393.653px 148.156px;" class="animable"></path></g><path d="M304.2,225.2l-58.8-34a13.5,13.5,0,0,1,1.95-10c7.47-12.21,25.36-32.31,41.34-39.71,11.52-5.32,20.58-.81,24,7.68.87,2.15,9.33,30.09,8.28,40.05-1.11,10.54-6.23,23.6-10.83,30.76A16.13,16.13,0,0,1,304.2,225.2Z" style="fill: rgb(0, 255, 136); transform-origin: 283.103px 182.199px;" id="elh0vae4c70of" class="animable"></path><path d="M303.73,228.78c.87.13,3.47-4.67,3.23-5.37s-61.33-35.68-61.78-35.76-3.42,5.82-2.88,6.25S302.57,228.6,303.73,228.78Z" style="fill: rgb(0, 255, 136); transform-origin: 274.605px 208.216px;" id="ellmve53lx94o" class="animable"></path><g id="elx6wx90qrsq"><path d="M303.73,228.78c.87.13,3.47-4.67,3.23-5.37s-61.33-35.68-61.78-35.76-3.42,5.82-2.88,6.25S302.57,228.6,303.73,228.78Z" style="opacity: 0.1; transform-origin: 274.605px 208.216px;" class="animable"></path></g><polygon points="291.84 189.35 321.45 195.58 322.11 169.34 292.5 163.11 291.84 189.35" style="fill: rgb(0, 255, 136); transform-origin: 306.975px 179.345px;" id="el73ugmstdokw" class="animable"></polygon><g id="el9l6yhzkqhg5"><polygon points="291.84 189.35 321.45 195.58 322.11 169.34 292.5 163.11 291.84 189.35" style="opacity: 0.2; transform-origin: 306.975px 179.345px;" class="animable"></polygon></g><g id="elek5brwx6w3o"><polygon points="291.84 189.35 295.59 190.14 296.25 163.9 292.5 163.11 291.84 189.35" style="opacity: 0.1; transform-origin: 294.045px 176.625px;" class="animable"></polygon></g><g id="elvvrg9n9d34d"><path d="M316.88,174.4a2,2,0,0,0,1.47,2,1.31,1.31,0,0,0,1.56-1.37,2,2,0,0,0-1.48-2A1.3,1.3,0,0,0,316.88,174.4Z" style="opacity: 0.1; transform-origin: 318.395px 174.715px;" class="animable"></path></g><g id="el6azyqrsn48n"><path d="M316.74,180a2,2,0,0,0,1.47,2,1.3,1.3,0,0,0,1.56-1.37,2,2,0,0,0-1.47-2A1.3,1.3,0,0,0,316.74,180Z" style="opacity: 0.1; transform-origin: 318.255px 180.315px;" class="animable"></path></g><g id="el5ljjdsrc80k"><path d="M316.6,185.5a2,2,0,0,0,1.47,2,1.31,1.31,0,0,0,1.56-1.38,2,2,0,0,0-1.47-2A1.3,1.3,0,0,0,316.6,185.5Z" style="opacity: 0.1; transform-origin: 318.115px 185.809px;" class="animable"></path></g><g id="elh27s3tykrr"><path d="M312.16,173.41a2,2,0,0,0,1.47,2,1.3,1.3,0,0,0,1.56-1.37,2,2,0,0,0-1.47-2A1.31,1.31,0,0,0,312.16,173.41Z" style="opacity: 0.1; transform-origin: 313.675px 173.726px;" class="animable"></path></g><g id="elmc1jfxcqjhf"><path d="M312,179a2,2,0,0,0,1.47,2,1.3,1.3,0,0,0,1.56-1.37,2,2,0,0,0-1.47-2A1.3,1.3,0,0,0,312,179Z" style="opacity: 0.1; transform-origin: 313.515px 179.315px;" class="animable"></path></g><g id="eluffbv4y8vs"><path d="M311.88,184.51a2,2,0,0,0,1.48,2,1.29,1.29,0,0,0,1.55-1.37,2,2,0,0,0-1.47-2A1.31,1.31,0,0,0,311.88,184.51Z" style="opacity: 0.1; transform-origin: 313.396px 184.826px;" class="animable"></path></g><g id="elpd0mrufxn8r"><path d="M307.44,172.42a2,2,0,0,0,1.48,2,1.32,1.32,0,0,0,1.56-1.38,2,2,0,0,0-1.48-2A1.32,1.32,0,0,0,307.44,172.42Z" style="opacity: 0.1; transform-origin: 308.96px 172.73px;" class="animable"></path></g><g id="el00aei8zrqbd7m"><path d="M307.31,178a2,2,0,0,0,1.47,2,1.31,1.31,0,0,0,1.56-1.37,2,2,0,0,0-1.48-2A1.3,1.3,0,0,0,307.31,178Z" style="opacity: 0.1; transform-origin: 308.825px 178.315px;" class="animable"></path></g><g id="el8k6zehwn3rg"><path d="M307.17,183.52a2,2,0,0,0,1.47,2,1.31,1.31,0,0,0,1.56-1.37,2,2,0,0,0-1.48-2A1.29,1.29,0,0,0,307.17,183.52Z" style="opacity: 0.1; transform-origin: 308.684px 183.834px;" class="animable"></path></g><path d="M317.33,95.94c1.12.33,6.21.56,8.81,5.64,2.47,4.8,1.47,18,1.69,21s3.88,4,4.23,7.43c.3,3-1.94,3.68-2.49,5.73-.42,1.59.81,4.28-1.05,6.44-1.69,2-4,1.12-5.51,1.57s-3,3.61-5.74,4.08-4.73-2.32-6.14-2.53-3.75,3.82-8.26,2.71-5.21-5.19-7-6.26-6.71-.51-8.5-3.22-1.65-5.91-2.43-7.23-2.86-1.46-3.64-4.33,2-4.18,2.72-6.45c.5-1.59-.7-3.31.71-5.62,1.94-3.18,6-1.78,8.14-5,1.69-2.54,6.18-14,13.86-15.83C312.05,92.83,317.33,95.94,317.33,95.94Z" style="fill: rgb(38, 50, 56); transform-origin: 306.625px 120.991px;" id="elx493in9r6ke" class="animable"></path><path d="M327.8,121.88a4.25,4.25,0,0,0,1,1.73l1.29,1.52a12.65,12.65,0,0,1,2.18,3.21,4,4,0,0,1-.12,3.54,5.79,5.79,0,0,1-1.21,1.43,7.35,7.35,0,0,0-1.41,1.55,3.46,3.46,0,0,0-.16,2.18c.11.67.25,1.31.33,2a4.75,4.75,0,0,1-.69,3.57,2.68,2.68,0,0,1-1.45,1,5,5,0,0,1-1.89.11c-.65-.06-1.3-.19-2-.28a3.3,3.3,0,0,0-2,.12,3.62,3.62,0,0,1,1.93.07c.65.15,1.29.34,1.95.45a5.29,5.29,0,0,0,2.06,0,3.27,3.27,0,0,0,1.79-1.14,5.1,5.1,0,0,0,.92-4c-.07-.68-.21-1.33-.3-2a2.76,2.76,0,0,1,.11-1.71c.56-1,1.89-1.72,2.55-3a4.43,4.43,0,0,0,0-4.11,12.78,12.78,0,0,0-2.44-3.22l-1.41-1.4A4.68,4.68,0,0,1,327.8,121.88Z" style="fill: rgb(38, 50, 56); transform-origin: 327.428px 133.031px;" id="elj1tkjp6j1up" class="animable"></path><path d="M299,99.71a59.86,59.86,0,0,0-4,5.88c-.66,1-1.29,2-2,2.9a8.54,8.54,0,0,1-1.16,1.23,1.13,1.13,0,0,1-.31.21,1.27,1.27,0,0,1-.35.16c-.27.09-.55.16-.83.23a33.37,33.37,0,0,0-3.46,1,6.14,6.14,0,0,0-3,2.16,3.82,3.82,0,0,0-.66,1.78,5,5,0,0,0,.26,1.83,7.77,7.77,0,0,1,.57,3.46,7.36,7.36,0,0,0-.21-3.55,4.65,4.65,0,0,1-.14-1.69,3.28,3.28,0,0,1,.66-1.49A5.91,5.91,0,0,1,287.1,112c1.09-.39,2.24-.6,3.41-.89.29-.08.59-.17.88-.27a2.56,2.56,0,0,0,.87-.51,8.42,8.42,0,0,0,1.25-1.37,30.48,30.48,0,0,0,2-3l1.74-3.11A32.41,32.41,0,0,1,299,99.71Z" style="fill: rgb(38, 50, 56); transform-origin: 291.113px 110.13px;" id="elqjhi0v00aon" class="animable"></path><path d="M284,130.34a6.21,6.21,0,0,1,.37,2.47c.05.85.09,1.7.18,2.56a12.71,12.71,0,0,0,.49,2.56,5.59,5.59,0,0,0,1.34,2.34,7.07,7.07,0,0,0,5,1.43c.86,0,1.7-.08,2.54-.09a5.31,5.31,0,0,1,2.46.41,4.89,4.89,0,0,0-2.44-.78c-.86-.07-1.71-.07-2.55-.12-1.65-.09-3.39-.34-4.53-1.4a5,5,0,0,1-1.18-2,15.73,15.73,0,0,1-.6-2.41c-.15-.83-.26-1.67-.38-2.51-.07-.43-.14-.85-.24-1.27A2.5,2.5,0,0,0,284,130.34Z" style="fill: rgb(38, 50, 56); transform-origin: 290.19px 136.18px;" id="eli6gc6gljjj8" class="animable"></path><path d="M298.06,144.6c.08,1.28,4.58,10.28,10.25,11,1.84.23,3.53-9.8,3.53-9.8l.29-.71,4.11-10-10.83-9.91-1.58-1.34s-.95,2.8-2.09,6.3l-.16.5c-.07.19-.14.38-.19.56-.18.52-.36,1.06-.52,1.59s-.26.8-.38,1.23l-.38,1.28A70.19,70.19,0,0,0,298.06,144.6Z" style="fill: rgb(247, 169, 160); transform-origin: 307.15px 139.722px;" id="el87mibvef6p3" class="animable"></path><path d="M316.24,135.1l-3.94,9.58a23.08,23.08,0,0,1-10.88-13.54l.32-1c1.15-3.49,2.09-6.29,2.09-6.29l1.58,1.32Z" style="fill: rgb(38, 50, 56); transform-origin: 308.83px 134.265px;" id="eltbpeu7v45rl" class="animable"></path><path d="M332.31,120.86c-1.17,18.88-12.61,20.31-16.68,20-3.69-.23-16.25-1.49-17-20.39S307,96.2,315.43,96.28,333.48,102,332.31,120.86Z" style="fill: rgb(247, 169, 160); transform-origin: 315.497px 118.587px;" id="el4nhk6ilfmnj" class="animable"></path><path d="M299.32,120c3,.66,4.62-5.67,4.62-5.67s6.23.87,9.52-7.8a13.9,13.9,0,0,1-3.78,7s11.15.35,17-8.21c0,0-2.49,4.43-4.45,5.86,0,0,4.78-.65,7.54-4.08,0,0,1.2,5.57,2.48,7.24,0,0,2.19-19.29-15.9-19.69,0,0-11.25-.8-16.47,7.48S299.32,120,299.32,120Z" style="fill: rgb(38, 50, 56); transform-origin: 314.869px 107.339px;" id="elza0xub9tna" class="animable"></path><path d="M301.51,122.15s-3.21-6.44-6.08-5.38-1.06,10,1.87,11.6a3.21,3.21,0,0,0,4.5-1.07Z" style="fill: rgb(247, 169, 160); transform-origin: 297.892px 122.766px;" id="ellagjm5v2ijh" class="animable"></path><path d="M296,119.31a0,0,0,0,0,0,.08c2,1.21,2.9,3.4,3.39,5.62a1.77,1.77,0,0,0-2.54-.87.07.07,0,0,0,0,.13,2,2,0,0,1,2,1,9.61,9.61,0,0,1,.76,1.88c.08.21.44.16.4-.07V127C300.53,124.25,299,120,296,119.31Z" style="fill: rgb(38, 50, 56); transform-origin: 298.055px 123.297px;" id="el855ps8ki6w4" class="animable"></path><path d="M299.58,127.84a.94.94,0,0,1-1.06.79.93.93,0,0,1-.79-1,.93.93,0,1,1,1.85.26Z" style="fill: rgb(255, 255, 255); transform-origin: 298.658px 127.731px;" id="elr67sz30ayw8" class="animable"></path><path d="M329.09,116.55a10.28,10.28,0,0,1-1.22-.41,2.06,2.06,0,0,1-1.17-.64.67.67,0,0,1,.09-.81,1.65,1.65,0,0,1,1.65-.2,2.36,2.36,0,0,1,1.41,1A.71.71,0,0,1,329.09,116.55Z" style="fill: rgb(38, 50, 56); transform-origin: 328.278px 115.461px;" id="elf1caep56e5g" class="animable"></path><path d="M316.82,116.2c.43-.09.81-.25,1.23-.38a2.09,2.09,0,0,0,1.18-.62.66.66,0,0,0-.08-.81,1.66,1.66,0,0,0-1.64-.24,2.4,2.4,0,0,0-1.44,1A.71.71,0,0,0,316.82,116.2Z" style="fill: rgb(38, 50, 56); transform-origin: 317.655px 115.123px;" id="elh05lrqf522l" class="animable"></path><path d="M319,120.22s-.11,0-.11.1c-.07,1.27-.36,2.7-1.54,3,0,0,0,.08,0,.08C318.78,123.34,319.15,121.43,319,120.22Z" style="fill: rgb(38, 50, 56); transform-origin: 318.19px 121.81px;" id="elicudabn6109" class="animable"></path><path d="M318,118.8c-2-.33-2.54,3.73-.67,4S319.7,119.08,318,118.8Z" style="fill: rgb(38, 50, 56); transform-origin: 317.609px 120.797px;" id="elybz1va5y6s8" class="animable"></path><path d="M317.18,118.91c-.38.19-.78.55-1.21.54s-.82-.49-1.09-.94c0-.05-.07,0-.08,0a1.49,1.49,0,0,0,.91,1.83c.74.2,1.38-.41,1.67-1.17C317.44,119.07,317.34,118.84,317.18,118.91Z" style="fill: rgb(38, 50, 56); transform-origin: 316.067px 119.433px;" id="elj7ein4l367" class="animable"></path><path d="M326.22,120.63s.09.07.08.12c-.21,1.25-.24,2.72.84,3.29,0,0,0,.08,0,.07C325.76,123.73,325.82,121.78,326.22,120.63Z" style="fill: rgb(38, 50, 56); transform-origin: 326.556px 122.37px;" id="ele1asfogem7" class="animable"></path><path d="M327.51,119.47c2.05.12,1.66,4.19-.23,4.08S325.8,119.37,327.51,119.47Z" style="fill: rgb(38, 50, 56); transform-origin: 327.458px 121.51px;" id="elfm61fu8cp2g" class="animable"></path><path d="M328.34,119.81c.3.25.58.67,1,.74s.82-.34,1.14-.74c0,0,.06,0,.06,0-.05.78-.39,1.57-1.15,1.65s-1.13-.65-1.24-1.44C328.09,119.92,328.22,119.72,328.34,119.81Z" style="fill: rgb(38, 50, 56); transform-origin: 329.337px 120.627px;" id="eldljm2dwbvni" class="animable"></path><path d="M317.88,130.49c.25.35.48.8.93.92a3.43,3.43,0,0,0,1.39-.08c.05,0,.08,0,.05.07a1.73,1.73,0,0,1-1.71.4,1.35,1.35,0,0,1-.79-1.27A.07.07,0,0,1,317.88,130.49Z" style="fill: rgb(38, 50, 56); transform-origin: 319.006px 131.167px;" id="elzs06avnrvqp" class="animable"></path><path d="M323.83,126.3s.05,1.91-.05,2.8c0,.08-.23.1-.54.08h0a4.26,4.26,0,0,1-3.92-2.05c-.05-.09.08-.17.15-.11a6.34,6.34,0,0,0,3.72,1.55c.09-.24-.18-3.27,0-3.26a7.33,7.33,0,0,1,2,.69c0-4-.58-7.94-.5-11.91a.12.12,0,0,1,.24,0,64.29,64.29,0,0,1,1.09,12.8C325.92,127.37,324.17,126.5,323.83,126.3Z" style="fill: rgb(38, 50, 56); transform-origin: 322.668px 121.58px;" id="elpi6qz38cx9g" class="animable"></path><path d="M322.88,129a4.92,4.92,0,0,1-2.13,1.31,2.35,2.35,0,0,1-1.36-.06c-.94-.36-.87-1.26-.61-2a5.87,5.87,0,0,1,.56-1.12A6.45,6.45,0,0,0,322.88,129Z" style="fill: rgb(38, 50, 56); transform-origin: 320.745px 128.756px;" id="elr0xjvctkd3k" class="animable"></path><path d="M320.75,130.31a2.35,2.35,0,0,1-1.36-.06c-.94-.36-.87-1.26-.61-2A2.31,2.31,0,0,1,320.75,130.31Z" style="fill: rgb(255, 152, 185); transform-origin: 319.68px 129.316px;" id="el6nfk973hxvh" class="animable"></path><path d="M290,143.53a9.37,9.37,0,0,0,1.39,4.79c2.83,4.67,10.43,8.46,18,7.54,4.81-.59,7.78-2.53,9.28-5A35.3,35.3,0,0,1,290,143.53Z" style="fill: rgb(69, 90, 100); transform-origin: 304.335px 149.764px;" id="elrjvihjenph" class="animable"></path><path d="M283.49,137.28c8.58,14.65,33.54,21.13,49.26,7.91,11.1-9.36,16-28.65,7.64-44.7C328.25,77.28,303.71,79.67,290,91,275.59,102.94,277,126.16,283.49,137.28Zm16.74-37.09c11.07-8.15,30.94-8.64,40.6,7.87A24.72,24.72,0,0,1,334.44,140c-12.74,9.55-32.81,5.06-39.66-5.37C289.59,126.72,288.52,108.81,300.23,100.19Z" style="fill: rgb(0, 255, 136); transform-origin: 311.693px 117.507px;" id="el1rfti86zvhm" class="animable"></path><g id="elj4ztdfqhm5"><path d="M294.78,134.62c6.85,10.43,26.92,14.92,39.66,5.37a24.72,24.72,0,0,0,6.39-31.93c-9.66-16.51-29.53-16-40.6-7.87C288.52,108.81,289.59,126.72,294.78,134.62Z" style="fill: rgb(69, 90, 100); opacity: 0.1; transform-origin: 317.587px 119.957px;" class="animable"></path></g><g id="eloeiap3ud4t"><path d="M294.78,134.62c6.85,10.43,26.92,14.92,39.66,5.37a24.72,24.72,0,0,0,6.39-31.93c-9.66-16.51-29.53-16-40.6-7.87C288.52,108.81,289.59,126.72,294.78,134.62Z" style="fill: rgb(69, 90, 100); opacity: 0.1; transform-origin: 317.587px 119.957px;" class="animable"></path></g><g id="elazy7975qsdo"><g style="opacity: 0.2; transform-origin: 317.602px 119.935px;" class="animable"><path d="M318.59,94.69a183.52,183.52,0,0,1,24.83,31.48,24,24,0,0,0,.31-10.28A187.38,187.38,0,0,0,328.68,97,27.12,27.12,0,0,0,318.59,94.69Z" style="fill: rgb(255, 255, 255); transform-origin: 331.367px 110.43px;" id="el4b3epcfp1qk" class="animable"></path><path d="M291.4,125a24.41,24.41,0,0,0,3.38,9.64,22.26,22.26,0,0,0,9,7.49A147.41,147.41,0,0,0,291.4,125Z" style="fill: rgb(255, 255, 255); transform-origin: 297.59px 133.565px;" id="elcp3rdcvozoj" class="animable"></path><path d="M313.07,95a178.61,178.61,0,0,1,28.47,36.34c.19-.37.36-.74.52-1.12a180.64,180.64,0,0,0-27.77-35.38Z" style="fill: rgb(255, 255, 255); transform-origin: 327.565px 113.09px;" id="el4kzkuh7anhc" class="animable"></path><path d="M291.93,113.05a156.61,156.61,0,0,1,23.9,32.13c.38,0,.76,0,1.15,0A157.71,157.71,0,0,0,292.2,112C292.1,112.36,292,112.7,291.93,113.05Z" style="fill: rgb(255, 255, 255); transform-origin: 304.455px 128.59px;" id="el0067ciubtswx8" class="animable"></path><path d="M291.06,120.09c0,.48,0,.94,0,1.41a152.6,152.6,0,0,1,16,21.95c.45.16.9.31,1.36.44A152.12,152.12,0,0,0,291.06,120.09Z" style="fill: rgb(255, 255, 255); transform-origin: 299.74px 131.99px;" id="el4snfdc4ou7" class="animable"></path><path d="M295.7,104.75a163.83,163.83,0,0,1,30,39.46,25.62,25.62,0,0,0,3.39-1.17,166.67,166.67,0,0,0-31.22-40.81A22.3,22.3,0,0,0,295.7,104.75Z" style="fill: rgb(255, 255, 255); transform-origin: 312.395px 123.22px;" id="el09ba1hqkk84o" class="animable"></path></g></g><path d="M274.59,124.59c-1.64-4-1.67-12.28,2.51-16.22,4-3.72,10.79-4.09,13.81,4.35,2.08,5.83.43,12.54-2.79,15.63C283.56,132.72,276.75,129.94,274.59,124.59Z" style="fill: rgb(0, 255, 136); transform-origin: 282.697px 118.184px;" id="elssjmxnsi5c8" class="animable"></path><g id="elnel5483zc6f"><path d="M274.59,124.59c-1.64-4-1.67-12.28,2.51-16.22,4-3.72,10.79-4.09,13.81,4.35,2.08,5.83.43,12.54-2.79,15.63C283.56,132.72,276.75,129.94,274.59,124.59Z" style="opacity: 0.1; transform-origin: 282.697px 118.184px;" class="animable"></path></g><path d="M273.33,123.12c-1.26-3.12-1.28-9.44,1.93-12.47,3-2.86,8.29-3.14,10.61,3.34,1.6,4.48.33,9.64-2.15,12C280.23,129.36,275,127.22,273.33,123.12Z" style="fill: rgb(0, 255, 136); transform-origin: 279.56px 118.189px;" id="elbu8aa59vftu" class="animable"></path><path d="M281.36,157.88c4.18,24.86,24,57,30.6,64.24,10.05,11.07,56.18-.8,65.58-2.6,4-.76-8.35-35.75-12.65-35-3.75.64-39,11-40.05,9.76-.85-1-17.89-24-30.11-39.15C284.19,142.06,280.26,151.3,281.36,157.88Z" style="fill: rgb(247, 169, 160); transform-origin: 329.754px 187.653px;" id="elyxv4v4otj8f" class="animable"></path><path d="M356.59,186.63l6.45-1.71a21.93,21.93,0,0,0,5.85-2.7c7.23-4.17,27.51-9.69,45.82,5,7,5.61,6.14,13-2.18,8.45-5.87-3.2-9.66-5.92-11.86-6.43,0,0,4,9.42.86,14.46a109.86,109.86,0,0,1-9.09,12.59,24.14,24.14,0,0,1-2.51-1.49,12.45,12.45,0,0,1-12.39,4.75l-10.39,2.22Z" style="fill: rgb(69, 90, 100); transform-origin: 388.006px 199.708px;" id="elqd3mjn5cdhp" class="animable"></path><path d="M376.42,179.35c4.29.84,13.36,2.79,20.22,7,7.62,4.63,21.06,15.62,17.58,21.21-2.55,4.1-8.05.35-8.05.35s4.59,5.71,1.48,8.91c-2.84,2.92-6.92-.23-6.92-.23s2.19,3.94-1.08,6.22c-3.94,2.75-7.89-6-14.28-6.64C383.93,216,376.42,179.35,376.42,179.35Z" style="fill: rgb(69, 90, 100); transform-origin: 395.602px 201.347px;" id="elms73a47wx2" class="animable"></path><path d="M390.4,193.55c3.91,1.46,11.93,7,15.78,14.15.08.16,0,.31-.1.18a88.05,88.05,0,0,0-15.72-14.26S390.36,193.54,390.4,193.55Z" style="fill: rgb(38, 50, 56); transform-origin: 398.286px 200.739px;" id="ellrp01ukxz68" class="animable"></path><path d="M386,201.38c3.24,1.61,11.25,7.74,14.9,15.06.08.17,0,.32-.11.18a93.59,93.59,0,0,0-14.84-15.17S385.9,201.36,386,201.38Z" style="fill: rgb(38, 50, 56); transform-origin: 393.435px 209.026px;" id="eldwqa022pmcm" class="animable"></path><path d="M356.59,186.63l10.56,35.11s-2.11,4-11.56,5.82-37,2.31-43.35-3.51-23.92-36-30.05-58.33,6.73-20.24,13.47-10.57,29.21,37.72,29.88,38,16.43-5.74,22.14-6.9S356.59,186.63,356.59,186.63Z" style="fill: rgb(0, 255, 136); transform-origin: 323.864px 188.503px;" id="elxe0c87fif6" class="animable"></path><path d="M321.63,188.56c-1.58-1.61-3.06-3.29-4.53-5s-2.89-3.43-4.3-5.17-2.78-3.51-4.11-5.33l-2-2.72c-.64-.93-1.3-1.84-1.9-2.79.79.8,1.53,1.64,2.3,2.46l2.22,2.53c1.48,1.69,2.89,3.43,4.3,5.17s2.79,3.52,4.11,5.34S320.4,186.68,321.63,188.56Z" style="fill: rgb(38, 50, 56); transform-origin: 313.21px 178.055px;" id="elnm6vs35tbja" class="animable"></path><path d="M309,172.73a12.24,12.24,0,0,1-1.09-2.13,23.27,23.27,0,0,1-.77-2.27,4.68,4.68,0,0,1,.74,1,9,9,0,0,1,.53,1.08A8.13,8.13,0,0,1,309,172.73Z" style="fill: rgb(38, 50, 56); transform-origin: 308.07px 170.53px;" id="el7lwk2k4lwz8" class="animable"></path><path d="M309.47,220.9c-1.36-1.62-2.61-3.34-3.87-5.05s-2.41-3.5-3.57-5.28c-2.31-3.56-4.43-7.24-6.46-11s-3.86-7.57-5.52-11.49a120.25,120.25,0,0,1-4.41-11.94c.88,1.94,1.62,3.92,2.53,5.83s1.71,3.88,2.64,5.77l2.76,5.71c1,1.88,1.91,3.77,2.94,5.61,1.94,3.76,4.07,7.41,6.22,11S307.13,217.37,309.47,220.9Z" style="fill: rgb(38, 50, 56); transform-origin: 297.555px 198.52px;" id="elqnvb3q43ot" class="animable"></path><path d="M288.35,183.18a11.13,11.13,0,0,1-1.82-1.74,10.6,10.6,0,0,1-1.4-2.09,10.67,10.67,0,0,1,1.81,1.74A10.08,10.08,0,0,1,288.35,183.18Z" style="fill: rgb(38, 50, 56); transform-origin: 286.74px 181.265px;" id="elk4jlw2wcov" class="animable"></path><g id="elauihq35obdf"><path d="M351.45,190.5c1.42,3.83,2.64,7.75,3.83,11.67s2.36,7.76,3.51,11.64c.66,2.23,1.32,4.46,1.9,6.7,0,.15-.09.18-.14,0-1.39-3.85-2.59-7.78-3.84-11.67s-2.44-7.74-3.61-11.62c-.67-2.23-1.3-4.45-1.86-6.71C351.18,190.34,351.37,190.29,351.45,190.5Z" style="opacity: 0.1; transform-origin: 355.959px 205.498px;" class="animable"></path></g></g><g id="freepik--Stars--inject-533" class="animable" style="transform-origin: 249.717px 244.82px;"><polygon points="381.88 337.25 387.39 338.27 388.62 344.08 389.85 338.27 395.36 337.25 389.87 335.91 388.62 330.43 387.36 335.91 381.88 337.25" style="fill: rgb(199, 199, 199); transform-origin: 388.62px 337.255px;" id="elaaq5lyqu1b4" class="animable"></polygon><polygon points="114.28 321.65 119.78 322.67 121.02 328.47 122.25 322.67 127.75 321.64 122.27 320.3 121.02 314.82 119.76 320.3 114.28 321.65" style="fill: rgb(199, 199, 199); transform-origin: 121.015px 321.645px;" id="el9nkdp4f2v1w" class="animable"></polygon><polygon points="325.61 243.82 331.12 244.84 332.35 250.65 333.58 244.84 339.09 243.82 333.61 242.48 332.35 237 331.1 242.48 325.61 243.82" style="fill: rgb(199, 199, 199); transform-origin: 332.35px 243.825px;" id="elfyu15cd39z" class="animable"></polygon><polygon points="434.24 303.07 437.32 303.64 438.01 306.88 438.7 303.64 441.77 303.07 438.71 302.32 438.01 299.25 437.31 302.32 434.24 303.07" style="fill: rgb(199, 199, 199); transform-origin: 438.005px 303.065px;" id="elqsag8m7xac" class="animable"></polygon><polygon points="200.6 426.57 203.68 427.14 204.36 430.38 205.05 427.14 208.13 426.57 205.06 425.82 204.36 422.75 203.66 425.82 200.6 426.57" style="fill: rgb(199, 199, 199); transform-origin: 204.365px 426.565px;" id="eljygk8totx5" class="animable"></polygon><polygon points="426.71 156.97 429.79 157.54 430.48 160.79 431.16 157.54 434.24 156.97 431.18 156.22 430.48 153.16 429.77 156.22 426.71 156.97" style="fill: rgb(199, 199, 199); transform-origin: 430.475px 156.975px;" id="elro6vjxvwd5n" class="animable"></polygon><polygon points="63.52 226.78 66.6 227.35 67.29 230.6 67.98 227.35 71.06 226.78 67.99 226.03 67.29 222.97 66.59 226.03 63.52 226.78" style="fill: rgb(199, 199, 199); transform-origin: 67.29px 226.785px;" id="el3ba7mu044av" class="animable"></polygon><polygon points="80.04 391.98 83.12 392.55 83.81 395.79 84.5 392.55 87.57 391.98 84.51 391.23 83.81 388.16 83.11 391.23 80.04 391.98" style="fill: rgb(199, 199, 199); transform-origin: 83.805px 391.975px;" id="eldhgyc46mtrd" class="animable"></polygon><polygon points="414.83 239.19 417.91 239.75 418.6 243 419.28 239.75 422.36 239.18 419.3 238.44 418.6 235.37 417.89 238.44 414.83 239.19" style="fill: rgb(199, 199, 199); transform-origin: 418.595px 239.185px;" id="elw511li0nske" class="animable"></polygon><polygon points="172.92 83.46 176 84.03 176.69 87.27 177.38 84.03 180.46 83.45 177.39 82.7 176.69 79.64 175.99 82.7 172.92 83.46" style="fill: rgb(199, 199, 199); transform-origin: 176.69px 83.455px;" id="el3rdlm14q25" class="animable"></polygon><polygon points="293.45 332.29 296.53 332.86 297.22 336.1 297.91 332.86 300.99 332.29 297.92 331.54 297.22 328.47 296.52 331.54 293.45 332.29" style="fill: rgb(199, 199, 199); transform-origin: 297.22px 332.285px;" id="eljgb8ygzgoji" class="animable"></polygon><path d="M193.31,433.59a.89.89,0,0,1,0,1.78A.89.89,0,0,1,193.31,433.59Z" style="fill: rgb(199, 199, 199); transform-origin: 193.31px 434.48px;" id="el4vq9eoxg3xy" class="animable"></path><path d="M352.52,266.2a.9.9,0,0,1,0,1.79A.9.9,0,0,1,352.52,266.2Z" style="fill: rgb(199, 199, 199); transform-origin: 352.52px 267.095px;" id="el2h36rnk0gw" class="animable"></path><path d="M144,426.89a.9.9,0,0,1,0,1.79A.9.9,0,0,1,144,426.89Z" style="fill: rgb(199, 199, 199); transform-origin: 144px 427.785px;" id="el3ndsh9wzi5o" class="animable"></path><path d="M395,277.89a.9.9,0,0,1,0,1.79A.9.9,0,0,1,395,277.89Z" style="fill: rgb(199, 199, 199); transform-origin: 395px 278.785px;" id="elwg2dky3h6nb" class="animable"></path><path d="M215.67,417.54a.63.63,0,0,1,0,1.26A.63.63,0,0,1,215.67,417.54Z" style="fill: rgb(199, 199, 199); transform-origin: 215.67px 418.17px;" id="elijmpsj7mf9" class="animable"></path><path d="M89.59,89.71a.63.63,0,0,1,0,1.26A.63.63,0,0,1,89.59,89.71Z" style="fill: rgb(199, 199, 199); transform-origin: 89.59px 90.34px;" id="elop67hje1kh" class="animable"></path><path d="M333.09,292.64a.63.63,0,0,1,0,1.26A.63.63,0,0,1,333.09,292.64Z" style="fill: rgb(199, 199, 199); transform-origin: 333.09px 293.27px;" id="elgcdrxahp7om" class="animable"></path><path d="M311.69,281.16a1.72,1.72,0,0,1,0,3.43A1.72,1.72,0,0,1,311.69,281.16Z" style="fill: rgb(199, 199, 199); transform-origin: 311.69px 282.875px;" id="ell13xjrkpu3b" class="animable"></path><polygon points="186.4 147.26 191.91 148.28 193.14 154.08 194.37 148.28 199.88 147.25 194.39 145.91 193.14 140.43 191.88 145.91 186.4 147.26" style="fill: rgb(199, 199, 199); transform-origin: 193.14px 147.255px;" id="elxai6wdop88" class="animable"></polygon><polygon points="245.11 58.08 248.19 58.65 248.88 61.9 249.57 58.65 252.65 58.08 249.58 57.33 248.88 54.27 248.18 57.33 245.11 58.08" style="fill: rgb(199, 199, 199); transform-origin: 248.88px 58.085px;" id="ely80q6qfihw" class="animable"></polygon><path d="M58.47,141.39a.9.9,0,0,1,0,1.79A.9.9,0,0,1,58.47,141.39Z" style="fill: rgb(199, 199, 199); transform-origin: 58.47px 142.285px;" id="el0lcvua7ftjs" class="animable"></path><path d="M72.49,378.09a.89.89,0,0,1,0,1.78A.89.89,0,0,1,72.49,378.09Z" style="fill: rgb(199, 199, 199); transform-origin: 72.49px 378.98px;" id="el8ywskc1o3wx" class="animable"></path><path d="M94,216.21A.89.89,0,0,1,94,218,.89.89,0,0,1,94,216.21Z" style="fill: rgb(199, 199, 199); transform-origin: 94px 217.105px;" id="el3xuk6btgr3d" class="animable"></path><path d="M129.34,335.54a.63.63,0,0,1,0,1.26A.63.63,0,0,1,129.34,335.54Z" style="fill: rgb(199, 199, 199); transform-origin: 129.34px 336.17px;" id="eldccn1gp31ec" class="animable"></path><path d="M262.52,416.47a.63.63,0,0,1,0,1.26A.63.63,0,0,1,262.52,416.47Z" style="fill: rgb(199, 199, 199); transform-origin: 262.52px 417.1px;" id="elhrdu94xsn3t" class="animable"></path><path d="M356.29,127.62a.63.63,0,0,1,0,1.26A.63.63,0,0,1,356.29,127.62Z" style="fill: rgb(199, 199, 199); transform-origin: 356.29px 128.25px;" id="elrx23av3zeck" class="animable"></path><path d="M242.23,89a.63.63,0,0,1,0,1.26A.63.63,0,0,1,242.23,89Z" style="fill: rgb(199, 199, 199); transform-origin: 242.23px 89.63px;" id="elxg9kry77l" class="animable"></path><path d="M204.37,313.11a1.71,1.71,0,0,1,0,3.42A1.71,1.71,0,0,1,204.37,313.11Z" style="fill: rgb(199, 199, 199); transform-origin: 204.37px 314.82px;" id="elytnkob9bo6c" class="animable"></path><path d="M429.72,183.84a1.71,1.71,0,0,1,0,3.42A1.71,1.71,0,0,1,429.72,183.84Z" style="fill: rgb(199, 199, 199); transform-origin: 429.72px 185.55px;" id="elyn1ftgdyt9" class="animable"></path><path d="M79.6,333.83a1.71,1.71,0,0,1,0,3.42A1.71,1.71,0,0,1,79.6,333.83Z" style="fill: rgb(199, 199, 199); transform-origin: 79.6px 335.54px;" id="elvqk7aez7gy" class="animable"></path><polygon points="184 174.82 187.08 175.39 187.77 178.64 188.45 175.39 191.53 174.82 188.47 174.07 187.77 171.01 187.06 174.07 184 174.82" style="fill: rgb(199, 199, 199); transform-origin: 187.765px 174.825px;" id="elb062k71m1pr" class="animable"></polygon><polygon points="288.73 423.25 291.81 423.82 292.5 427.07 293.18 423.82 296.26 423.25 293.2 422.5 292.5 419.44 291.8 422.5 288.73 423.25" style="fill: rgb(199, 199, 199); transform-origin: 292.495px 423.255px;" id="elcxu8q00v9e7" class="animable"></polygon><path d="M302.37,383.27a.89.89,0,0,1,0,1.78A.89.89,0,0,1,302.37,383.27Z" style="fill: rgb(199, 199, 199); transform-origin: 302.37px 384.16px;" id="elujnykkfmhq" class="animable"></path><path d="M337.15,359.53a.89.89,0,0,1,0,1.78A.89.89,0,0,1,337.15,359.53Z" style="fill: rgb(199, 199, 199); transform-origin: 337.15px 360.42px;" id="el27648e7tzoc" class="animable"></path><polygon points="227.09 400.52 230.17 401.09 230.86 404.33 231.55 401.09 234.63 400.51 231.56 399.77 230.86 396.7 230.16 399.77 227.09 400.52" style="fill: rgb(199, 199, 199); transform-origin: 230.86px 400.515px;" id="el7fng7kq3st" class="animable"></polygon><path d="M353.83,113.07a.9.9,0,0,1,0,1.79A.9.9,0,0,1,353.83,113.07Z" style="fill: rgb(199, 199, 199); transform-origin: 353.83px 113.965px;" id="el8d5r7paln4n" class="animable"></path><path d="M375.3,362.34a.64.64,0,0,1,0,1.27A.64.64,0,0,1,375.3,362.34Z" style="fill: rgb(199, 199, 199); transform-origin: 375.3px 362.975px;" id="eln4j89tvis1" class="animable"></path><polygon points="106.65 255 109.73 255.57 110.42 258.82 111.1 255.57 114.18 255 111.12 254.25 110.42 251.19 109.72 254.25 106.65 255" style="fill: rgb(199, 199, 199); transform-origin: 110.415px 255.005px;" id="eluqr3fc8rmx" class="animable"></polygon><path d="M71.06,304.12a.89.89,0,0,1,0,1.78A.89.89,0,0,1,71.06,304.12Z" style="fill: rgb(199, 199, 199); transform-origin: 71.06px 305.01px;" id="elqa2c8r8q7rc" class="animable"></path><path d="M194.18,238.39a.89.89,0,0,1,0,1.78A.89.89,0,0,1,194.18,238.39Z" style="fill: rgb(199, 199, 199); transform-origin: 194.18px 239.28px;" id="elctsf99cmu7b" class="animable"></path><path d="M89.59,148.22a.63.63,0,0,1,0,1.26A.63.63,0,0,1,89.59,148.22Z" style="fill: rgb(199, 199, 199); transform-origin: 89.59px 148.85px;" id="eliusp82vlbto" class="animable"></path><path d="M81.51,142.41a1.72,1.72,0,0,1,0,3.43A1.72,1.72,0,0,1,81.51,142.41Z" style="fill: rgb(199, 199, 199); transform-origin: 81.51px 144.125px;" id="el6smrs4fpgd" class="animable"></path><path d="M372.9,222a1.71,1.71,0,0,1,0,3.42A1.71,1.71,0,0,1,372.9,222Z" style="fill: rgb(199, 199, 199); transform-origin: 372.9px 223.71px;" id="elbk0khat3m1t" class="animable"></path></g><defs>     <filter id="active" height="200%">         <feMorphology in="SourceAlpha" result="DILATED" operator="dilate" radius="2"></feMorphology>                <feFlood flood-color="#32DFEC" flood-opacity="1" result="PINK"></feFlood>        <feComposite in="PINK" in2="DILATED" operator="in" result="OUTLINE"></feComposite>        <feMerge>            <feMergeNode in="OUTLINE"></feMergeNode>            <feMergeNode in="SourceGraphic"></feMergeNode>        </feMerge>    </filter>    <filter id="hover" height="200%">        <feMorphology in="SourceAlpha" result="DILATED" operator="dilate" radius="2"></feMorphology>                <feFlood flood-color="#ff0000" flood-opacity="0.5" result="PINK"></feFlood>        <feComposite in="PINK" in2="DILATED" operator="in" result="OUTLINE"></feComposite>        <feMerge>            <feMergeNode in="OUTLINE"></feMergeNode>            <feMergeNode in="SourceGraphic"></feMergeNode>        </feMerge>            <feColorMatrix type="matrix" values="0   0   0   0   0                0   1   0   0   0                0   0   0   0   0                0   0   0   1   0 "></feColorMatrix>    </filter></defs></svg>